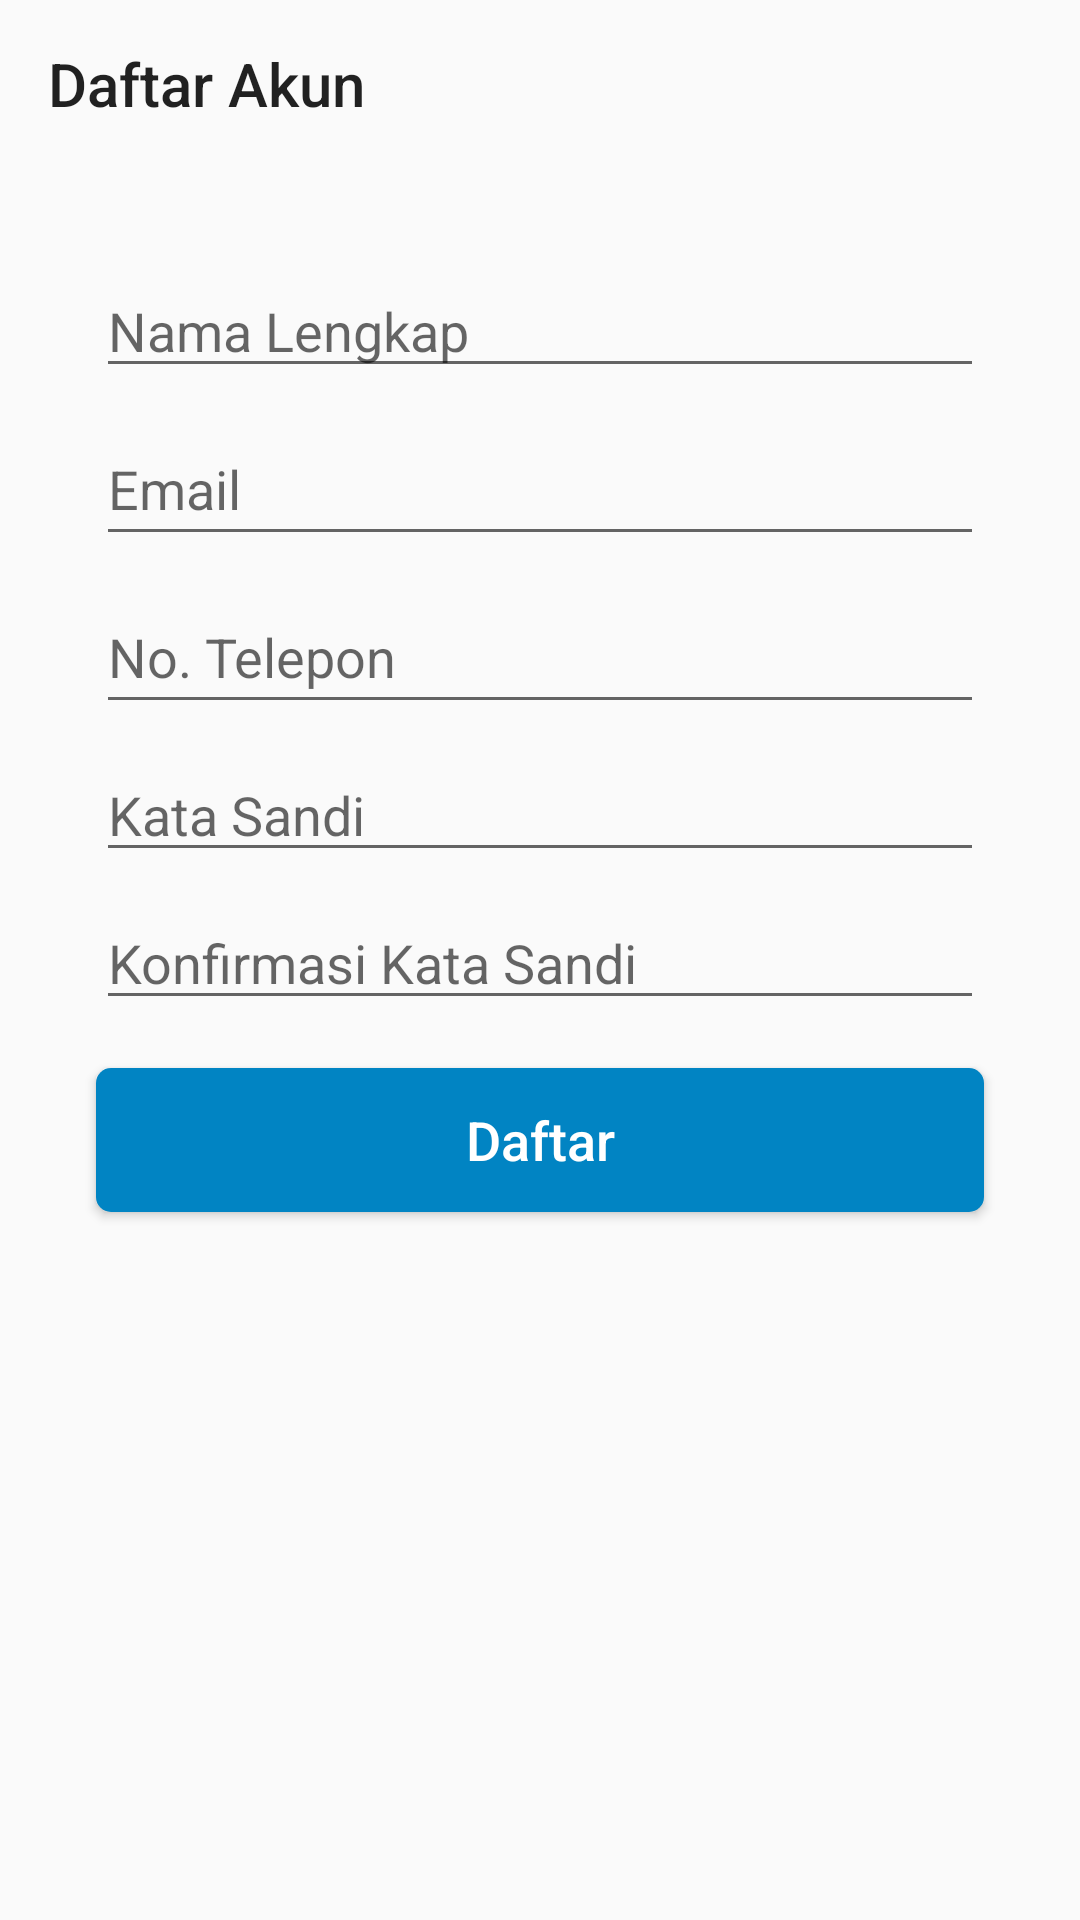

This screen was rendered from an Android layout file. Write that file and the resources it references.
<!-- AndroidManifest.xml: application theme AppTheme -->
<!-- res/layout/activity_register.xml -->
<?xml version="1.0" encoding="utf-8"?>
<androidx.constraintlayout.widget.ConstraintLayout xmlns:android="http://schemas.android.com/apk/res/android"
    xmlns:app="http://schemas.android.com/apk/res-auto"
    xmlns:tools="http://schemas.android.com/tools"
    android:layout_width="match_parent"
    android:layout_height="match_parent"
    android:orientation="vertical">

    <LinearLayout
        android:id="@+id/formLayout"
        android:layout_width="0dp"
        android:layout_height="wrap_content"
        android:layout_marginStart="24dp"
        android:layout_marginTop="24dp"
        android:layout_marginEnd="24dp"
        android:orientation="vertical"
        app:layout_constraintEnd_toEndOf="parent"
        app:layout_constraintStart_toStartOf="parent"
        app:layout_constraintTop_toBottomOf="@+id/registerToolbar">

        <androidx.constraintlayout.widget.ConstraintLayout
            android:layout_width="match_parent"
            android:layout_height="wrap_content">

            <EditText
                android:id="@+id/registerName"
                android:layout_width="0dp"
                android:layout_height="wrap_content"
                android:layout_marginStart="8dp"
                android:layout_marginTop="8dp"
                android:layout_marginEnd="8dp"
                android:hint="Nama Lengkap"
                android:inputType="textPersonName"
                android:singleLine="true"
                android:theme="@style/FormEditText"
                app:layout_constraintEnd_toEndOf="parent"
                app:layout_constraintHorizontal_bias="0.0"
                app:layout_constraintStart_toStartOf="parent"
                app:layout_constraintTop_toTopOf="parent" />

            <EditText
                android:id="@+id/registerEmail"
                android:layout_width="0dp"
                android:layout_height="48dp"
                android:layout_marginStart="8dp"
                android:layout_marginTop="8dp"
                android:layout_marginEnd="8dp"
                android:hint="Email"
                android:inputType="textEmailAddress"
                android:singleLine="true"
                android:theme="@style/FormEditText"
                app:layout_constraintEnd_toEndOf="parent"
                app:layout_constraintHorizontal_bias="0.0"
                app:layout_constraintStart_toStartOf="parent"
                app:layout_constraintTop_toBottomOf="@+id/registerName" />

            <EditText
                android:id="@+id/registerPhone"
                android:layout_width="0dp"
                android:layout_height="48dp"
                android:layout_marginStart="8dp"
                android:layout_marginTop="8dp"
                android:layout_marginEnd="8dp"
                android:hint="No. Telepon"
                android:inputType="phone"
                android:singleLine="true"
                android:theme="@style/FormEditText"
                app:layout_constraintEnd_toEndOf="parent"
                app:layout_constraintHorizontal_bias="0.0"
                app:layout_constraintStart_toStartOf="parent"
                app:layout_constraintTop_toBottomOf="@+id/registerEmail" />

            <EditText
                android:id="@+id/registerPassword"
                android:layout_width="0dp"
                android:layout_height="wrap_content"
                android:layout_marginStart="8dp"
                android:layout_marginTop="8dp"
                android:layout_marginEnd="8dp"
                android:hint="Kata Sandi"
                android:inputType="textPassword"
                android:singleLine="true"
                android:theme="@style/FormEditText"
                app:layout_constraintEnd_toEndOf="parent"
                app:layout_constraintHorizontal_bias="0.0"
                app:layout_constraintStart_toStartOf="parent"
                app:layout_constraintTop_toBottomOf="@+id/registerPhone" />

            <EditText
                android:id="@+id/registerConfirm"
                android:layout_width="0dp"
                android:layout_height="wrap_content"
                android:layout_marginStart="8dp"
                android:layout_marginTop="8dp"
                android:layout_marginEnd="8dp"
                android:hint="Konfirmasi Kata Sandi"
                android:inputType="textPassword"
                android:singleLine="true"
                android:theme="@style/FormEditText"
                app:layout_constraintEnd_toEndOf="parent"
                app:layout_constraintHorizontal_bias="0.0"
                app:layout_constraintStart_toStartOf="parent"
                app:layout_constraintTop_toBottomOf="@+id/registerPassword" />

        </androidx.constraintlayout.widget.ConstraintLayout>
    </LinearLayout>

    <Button
        android:id="@+id/submitRegister"
        style="@style/PrimaryButton"
        android:layout_width="0dp"
        android:layout_height="wrap_content"
        android:layout_marginStart="8dp"
        android:layout_marginTop="16dp"
        android:layout_marginEnd="8dp"
        android:text="Daftar"
        app:layout_constraintEnd_toEndOf="@+id/formLayout"
        app:layout_constraintHorizontal_bias="1.0"
        app:layout_constraintStart_toStartOf="@+id/formLayout"
        app:layout_constraintTop_toBottomOf="@+id/formLayout" />

    <androidx.appcompat.widget.Toolbar
        android:id="@+id/registerToolbar"
        android:layout_width="0dp"
        android:layout_height="wrap_content"
        android:minHeight="?attr/actionBarSize"
        app:title="Daftar Akun"
        android:theme="?attr/actionBarTheme"
        app:layout_constraintEnd_toEndOf="parent"
        app:layout_constraintStart_toStartOf="parent"
        app:layout_constraintTop_toTopOf="parent" />
</androidx.constraintlayout.widget.ConstraintLayout>
<!-- resources referenced by this layout -->
<resources>
  <style name="FormEditText" parent="Theme.AppCompat.Light.DarkActionBar">
          <item name="colorControlActivated">@color/kudakiPrimary</item>
          <item name="android:textSize">18sp</item>
      </style>
  <style name="PrimaryButton" parent="Base.Widget.AppCompat.Button.Colored">
          <item name="android:background">@drawable/btn_primary</item>
          <item name="android:textSize">18sp</item>
          <item name="android:textAllCaps">false</item>
          <item name="android:elevation">4dp</item>
      </style>
  <style name="AppTheme" parent="Theme.AppCompat.Light.NoActionBar">
          
          <item name="colorPrimary">@color/kudakiPrimary</item>
          <item name="colorPrimaryDark">@color/kudakiPrimaryDark</item>
          <item name="colorAccent">@color/kudakiAccentWhite</item>
          <item name="colorControlHighlight">@color/kudakiPrimary</item>
      </style>
  <color name="kudakiPrimary">#0184C3</color>
  <!-- drawable btn_primary (drawable) -->
  <?xml version="1.0" encoding="utf-8"?>
  <shape xmlns:android="http://schemas.android.com/apk/res/android"
      android:shape="rectangle">
      <solid android:color="@color/kudakiPrimary"/>
      <corners android:radius="5dp"/>
  </shape>
  <color name="kudakiPrimaryDark">#0B4A6B</color>
  <color name="kudakiAccentWhite">#FFFFFF</color>
</resources>
